Image classification data set "Augmented" (KunyitAlami/Pembelajaran-mesin-1-dataset on GitHub). Class labels (3): kosong, penuh, terisi.

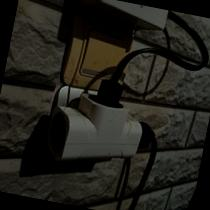
Label: terisi

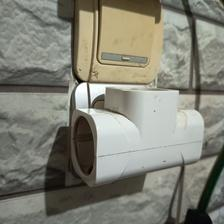
Label: kosong

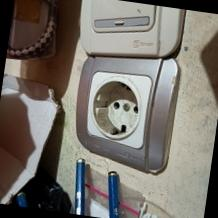
Label: kosong

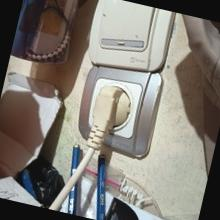
Label: penuh

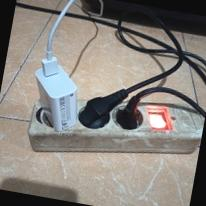
Label: penuh

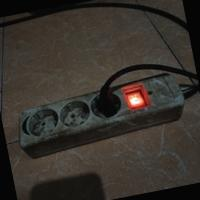
Label: terisi
